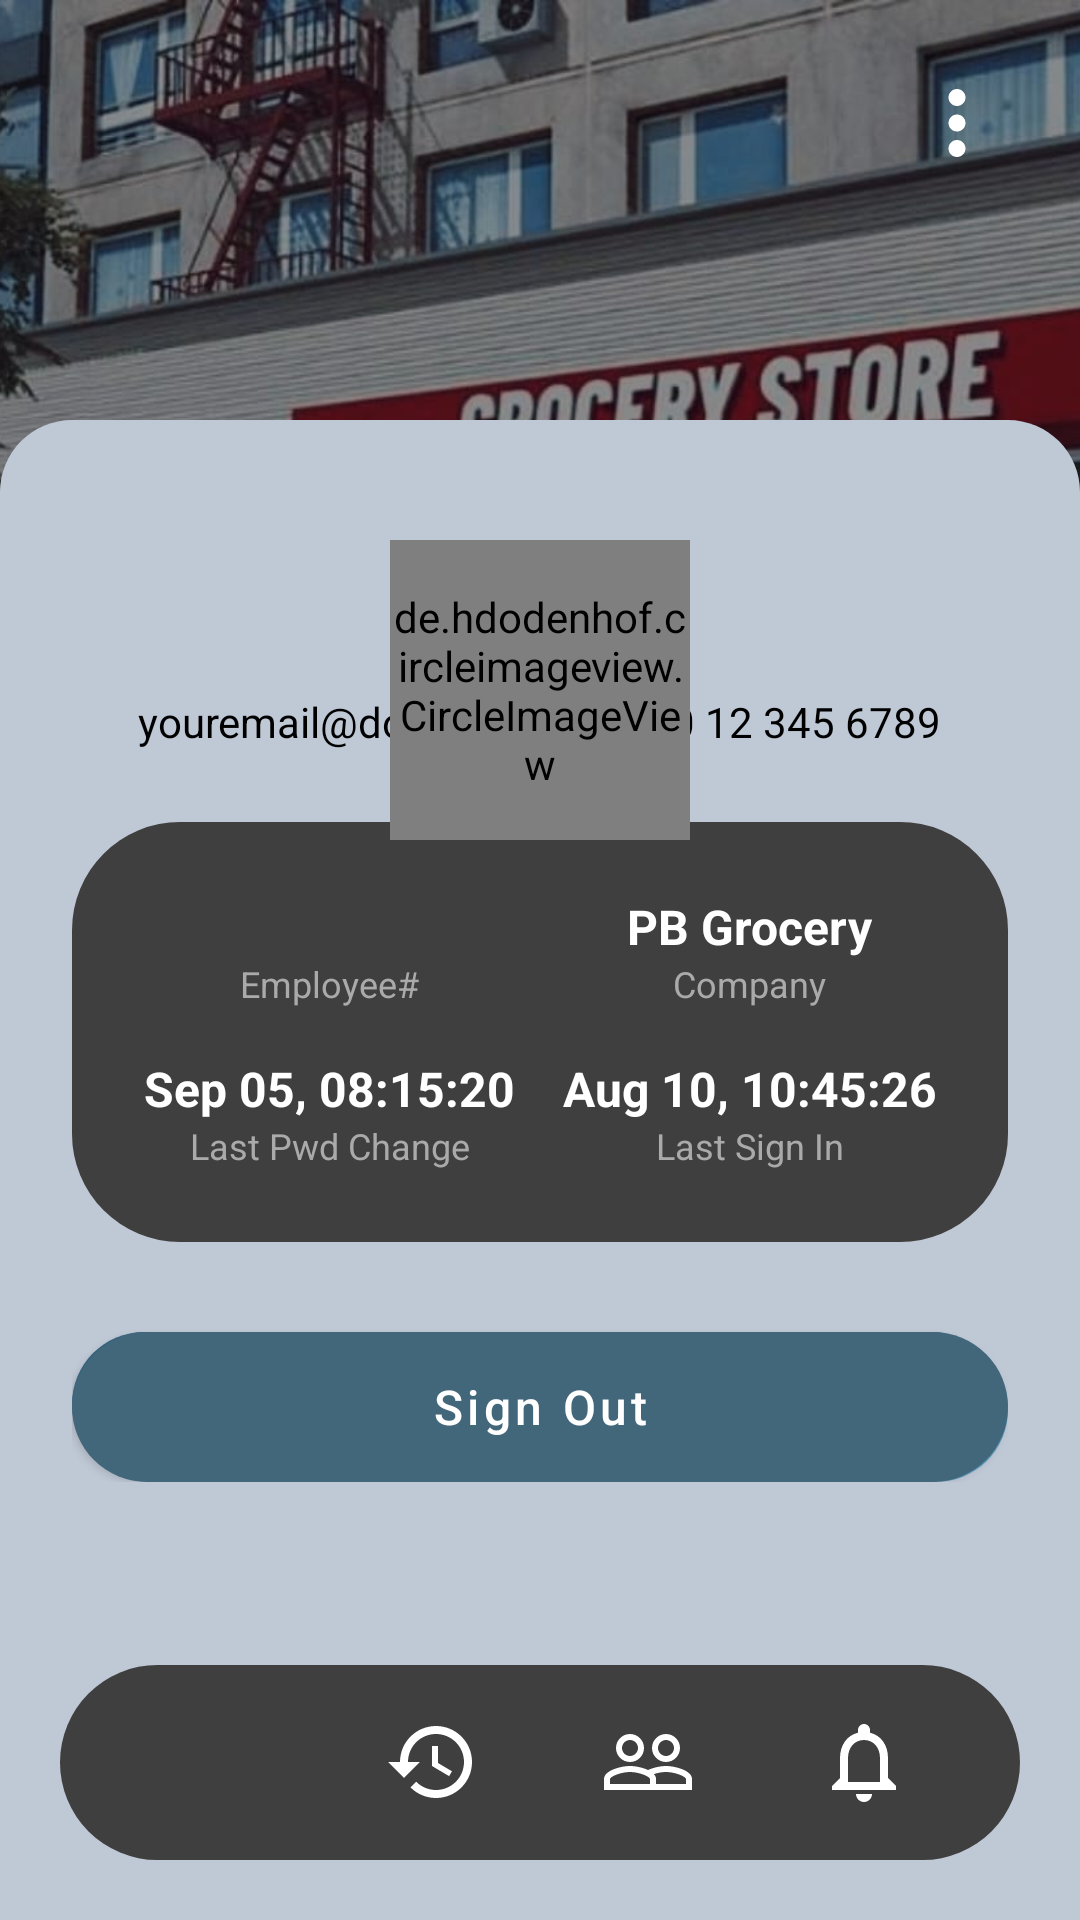

Produce the Android XML layout that renders to this screen, including the resource entries it uses.
<!-- AndroidManifest.xml: activity theme Theme.AdminCommon -->
<!-- res/layout/activity_admin_profile.xml -->
<?xml version="1.0" encoding="utf-8"?>
<FrameLayout xmlns:android="http://schemas.android.com/apk/res/android"
    xmlns:app="http://schemas.android.com/apk/res-auto"
    android:layout_width="match_parent"
    android:layout_height="match_parent">

    
    <ImageView
        android:id="@+id/top_image"
        android:layout_width="match_parent"
        android:layout_height="324dp"
        android:scaleType="centerCrop"
        android:src="@drawable/grocery" />

    <ImageButton
        android:id="@+id/menu_button"
        android:layout_width="wrap_content"
        android:layout_height="wrap_content"
        android:clickable="true"
        android:layout_gravity="top|end"
        android:layout_margin="24dp"
        android:background="?attr/selectableItemBackgroundBorderless"
        android:src="@drawable/ic_baseline_more_vert_24"
        android:contentDescription="Menu"
        app:tint="#FFFFFF"/>

    

    
    <LinearLayout
        android:id="@+id/profile_panel"
        android:layout_width="match_parent"
        android:layout_height="500dp"
        android:layout_gravity="bottom"
        android:background="@drawable/bg_admin_panel"
        android:orientation="vertical"
        android:paddingHorizontal="24dp"
        android:paddingTop="60dp"
        android:paddingBottom="24dp">

        
        <TextView
            android:id="@+id/user_name"
            android:layout_width="wrap_content"
            android:layout_height="wrap_content"
            android:layout_gravity="center_horizontal"
            android:text=""
            android:textColor="@color/black"
            android:textSize="20sp"
            android:textStyle="bold" />

        
        <TextView
            android:id="@+id/user_email_phone"
            android:layout_width="wrap_content"
            android:layout_height="wrap_content"
            android:layout_gravity="center_horizontal"
            android:layout_marginTop="4dp"
            android:text="youremail@domain.com | +60 12 345 6789"
            android:textColor="@color/black"
            android:textSize="14sp" />

        <LinearLayout
            android:id="@+id/info_grid"
            android:layout_width="match_parent"
            android:layout_height="wrap_content"
            android:layout_marginTop="24dp"
            android:background="@drawable/rounded_grey_background"
            android:orientation="vertical"
            android:padding="16dp">

            
            <LinearLayout
                android:layout_width="match_parent"
                android:layout_height="wrap_content"
                android:orientation="horizontal"
                android:weightSum="2">

                
                <LinearLayout
                    android:layout_width="0dp"
                    android:layout_height="wrap_content"
                    android:layout_weight="1"
                    android:gravity="center_horizontal"
                    android:orientation="vertical"
                    android:paddingVertical="8dp">

                    <TextView
                        android:id="@+id/employee_id"
                        android:layout_width="wrap_content"
                        android:layout_height="wrap_content"
                        android:text=""
                        android:textColor="#ffffff"
                        android:textSize="16sp"
                        android:textStyle="bold" />

                    <TextView
                        android:layout_width="wrap_content"
                        android:layout_height="wrap_content"
                        android:text="Employee#"
                        android:textColor="#aaaaaa"
                        android:textSize="12sp" />
                </LinearLayout>

                
                <LinearLayout
                    android:layout_width="0dp"
                    android:layout_height="wrap_content"
                    android:layout_weight="1"
                    android:gravity="center_horizontal"
                    android:orientation="vertical"
                    android:paddingVertical="8dp">

                    <TextView
                        android:layout_width="wrap_content"
                        android:layout_height="wrap_content"
                        android:text="PB Grocery"
                        android:textColor="#ffffff"
                        android:textSize="16sp"
                        android:textStyle="bold" />

                    <TextView
                        android:layout_width="wrap_content"
                        android:layout_height="wrap_content"
                        android:text="Company"
                        android:textColor="#aaaaaa"
                        android:textSize="12sp" />
                </LinearLayout>
            </LinearLayout>

            
            <LinearLayout
                android:layout_width="match_parent"
                android:layout_height="wrap_content"
                android:orientation="horizontal"
                android:weightSum="2">

                
                <LinearLayout
                    android:layout_width="0dp"
                    android:layout_height="wrap_content"
                    android:layout_weight="1"
                    android:gravity="center_horizontal"
                    android:orientation="vertical"
                    android:paddingVertical="8dp">

                    <TextView
                        android:layout_width="wrap_content"
                        android:layout_height="wrap_content"
                        android:text="Sep 05, 08:15:20"
                        android:textColor="#ffffff"
                        android:textSize="16sp"
                        android:textStyle="bold" />

                    <TextView
                        android:layout_width="wrap_content"
                        android:layout_height="wrap_content"
                        android:text="Last Pwd Change"
                        android:textColor="#aaaaaa"
                        android:textSize="12sp" />
                </LinearLayout>

                
                <LinearLayout
                    android:layout_width="0dp"
                    android:layout_height="wrap_content"
                    android:layout_weight="1"
                    android:gravity="center_horizontal"
                    android:orientation="vertical"
                    android:paddingVertical="8dp">

                    <TextView
                        android:layout_width="wrap_content"
                        android:layout_height="wrap_content"
                        android:text="Aug 10, 10:45:26"
                        android:textColor="#ffffff"
                        android:textSize="16sp"
                        android:textStyle="bold" />

                    <TextView
                        android:layout_width="wrap_content"
                        android:layout_height="wrap_content"
                        android:text="Last Sign In"
                        android:textColor="#aaaaaa"
                        android:textSize="12sp" />
                </LinearLayout>
            </LinearLayout>
        </LinearLayout>

        <LinearLayout
            android:layout_width="match_parent"
            android:layout_height="wrap_content"
            android:orientation="vertical">

            

            <com.google.android.material.button.MaterialButton
                android:id="@+id/btnSignOut"
                android:layout_width="match_parent"
                android:layout_height="50dp"
                android:layout_marginTop="30dp"
                android:background="@drawable/bg_button_admin"
                android:text="Sign Out"
                android:textAllCaps="false"
                android:textColor="#FFFFFF"
                android:textSize="16sp"
                app:backgroundTint="@null" />
        </LinearLayout>

    </LinearLayout>

    <RelativeLayout
        android:id="@+id/profile_image_container"
        android:layout_width="wrap_content"
        android:layout_height="wrap_content"
        android:layout_gravity="top|center_horizontal"
        android:layout_marginTop="180dp">  

        <de.hdodenhof.circleimageview.CircleImageView
            android:id="@+id/profile_image"
            android:layout_width="100dp"
            android:layout_height="100dp"
            android:src="@drawable/ic_baseline_account_circle_24"
            android:padding="0dp"
            android:layout_centerInParent="true" />
    </RelativeLayout>

    
    <LinearLayout
        android:id="@+id/bottomNavigation"
        android:layout_width="match_parent"
        android:layout_height="65dp"
        android:layout_gravity="bottom"
        android:orientation="horizontal"
        android:gravity="center"
        android:weightSum="4"
        android:paddingHorizontal="16dp"
        android:background="@drawable/rounded_toolbar_background"
        android:layout_marginHorizontal="20dp"
        android:layout_marginBottom="20dp">

        <ImageButton
            android:id="@+id/homeButton"
            android:layout_width="0dp"
            android:layout_height="60dp"
            android:layout_weight="1"
            android:background="@android:color/transparent"
            android:src="@drawable/ic_baseline_home_24"
            android:scaleType="centerInside"
            android:padding="14dp" />

        <ImageButton
            android:id="@+id/historyButton"
            android:layout_width="0dp"
            android:layout_height="60dp"
            android:layout_weight="1"
            android:background="@android:color/transparent"
            android:src="@drawable/ic_baseline_history_24"
            android:scaleType="centerInside"
            android:padding="14dp"
            app:tint="#FFFFFF" />

        <ImageButton
            android:id="@+id/searchStaffButton"
            android:layout_width="0dp"
            android:layout_height="60dp"
            android:layout_weight="1"
            android:background="@android:color/transparent"
            android:src="@drawable/ic_baseline_people_outline_24"
            android:scaleType="centerInside"
            android:padding="14dp"
            app:tint="#FFFFFF" />

        <ImageButton
            android:id="@+id/notificationsButton"
            android:layout_width="0dp"
            android:layout_height="60dp"
            android:layout_weight="1"
            android:background="@android:color/transparent"
            android:src="@drawable/ic_baseline_notifications_none_24"
            android:scaleType="centerInside"
            android:padding="14dp"
            app:tint="#FFFFFF" />
    </LinearLayout>


</FrameLayout>
<!-- resources referenced by this layout -->
<resources>
  <color name="black">#FF000000</color>
  <!-- drawable bg_admin_panel (drawable) -->
  <?xml version="1.0" encoding="utf-8"?>
  <shape xmlns:android="http://schemas.android.com/apk/res/android"
      android:shape="rectangle">
      <solid android:color="#BFC8D5"/>
      <corners android:topLeftRadius="24dp" android:topRightRadius="24dp"/>
  </shape>
  <!-- drawable ic_baseline_account_circle_24 (drawable) -->
  <vector android:height="36dp" android:tint="#FFFFFF"
      android:viewportHeight="24" android:viewportWidth="24"
      android:width="36dp" xmlns:android="http://schemas.android.com/apk/res/android">
      <path android:fillColor="@android:color/white" android:pathData="M12,2C6.48,2 2,6.48 2,12s4.48,10 10,10s10,-4.48 10,-10S17.52,2 12,2zM12,6c1.93,0 3.5,1.57 3.5,3.5S13.93,13 12,13s-3.5,-1.57 -3.5,-3.5S10.07,6 12,6zM12,20c-2.03,0 -4.43,-0.82 -6.14,-2.88C7.55,15.8 9.68,15 12,15s4.45,0.8 6.14,2.12C16.43,19.18 14.03,20 12,20z"/>
  </vector>
  <!-- drawable ic_baseline_history_24 (drawable) -->
  <vector android:height="40dp" android:tint="#A9A9A9"
      android:viewportHeight="24" android:viewportWidth="24"
      android:width="40dp" xmlns:android="http://schemas.android.com/apk/res/android">
      <path android:fillColor="@android:color/white" android:pathData="M13,3c-4.97,0 -9,4.03 -9,9L1,12l3.89,3.89 0.07,0.14L9,12L6,12c0,-3.87 3.13,-7 7,-7s7,3.13 7,7 -3.13,7 -7,7c-1.93,0 -3.68,-0.79 -4.94,-2.06l-1.42,1.42C8.27,19.99 10.51,21 13,21c4.97,0 9,-4.03 9,-9s-4.03,-9 -9,-9zM12,8v5l4.28,2.54 0.72,-1.21 -3.5,-2.08L13.5,8L12,8z"/>
  </vector>
  <!-- drawable ic_baseline_more_vert_24 (drawable) -->
  <vector android:height="34dp" android:tint="#FFFFFF"
      android:viewportHeight="24" android:viewportWidth="24"
      android:width="34dp" xmlns:android="http://schemas.android.com/apk/res/android">
      <path android:fillColor="@android:color/white" android:pathData="M12,8c1.1,0 2,-0.9 2,-2s-0.9,-2 -2,-2 -2,0.9 -2,2 0.9,2 2,2zM12,10c-1.1,0 -2,0.9 -2,2s0.9,2 2,2 2,-0.9 2,-2 -0.9,-2 -2,-2zM12,16c-1.1,0 -2,0.9 -2,2s0.9,2 2,2 2,-0.9 2,-2 -0.9,-2 -2,-2z"/>
  </vector>
  <!-- drawable ic_baseline_notifications_none_24 (drawable) -->
  <vector android:height="40dp" android:tint="#A9A9A9"
      android:viewportHeight="24" android:viewportWidth="24"
      android:width="40dp" xmlns:android="http://schemas.android.com/apk/res/android">
      <path android:fillColor="@android:color/white" android:pathData="M12,22c1.1,0 2,-0.9 2,-2h-4c0,1.1 0.9,2 2,2zM18,16v-5c0,-3.07 -1.63,-5.64 -4.5,-6.32L13.5,4c0,-0.83 -0.67,-1.5 -1.5,-1.5s-1.5,0.67 -1.5,1.5v0.68C7.64,5.36 6,7.92 6,11v5l-2,2v1h16v-1l-2,-2zM16,17L8,17v-6c0,-2.48 1.51,-4.5 4,-4.5s4,2.02 4,4.5v6z"/>
  </vector>
  <!-- drawable rounded_grey_background (drawable) -->
  <?xml version="1.0" encoding="utf-8"?>
  <shape xmlns:android="http://schemas.android.com/apk/res/android">
      <corners android:radius="36dp" /> 
      <solid android:color="#3f3f3f" />
  </shape>
  <!-- drawable rounded_toolbar_background (drawable) -->
  <?xml version="1.0" encoding="utf-8"?>
  <shape xmlns:android="http://schemas.android.com/apk/res/android">
      <corners android:radius="200dp" /> 
      <solid android:color="#3F3F3F" /> 
  </shape>
  <style name="Theme.AdminCommon" parent="Theme.MaterialComponents.DayNight.NoActionBar">
  
          
          <item name="colorPrimary">#42667A</item> 
          <item name="colorPrimaryVariant">#304454</item> 
          <item name="colorOnPrimary">@color/white</item>
  
          
          <item name="colorSecondary">#42667A</item>
          <item name="colorSecondaryVariant">#304454</item>
          <item name="colorOnSecondary">@color/white</item>
  
          
          <item name="android:statusBarColor">?attr/colorPrimaryVariant</item>
  
          
          <item name="materialButtonStyle">@style/Widget.MaterialComponents.Button</item>
  
      </style>
  <color name="white">#FFFFFFFF</color>
</resources>
